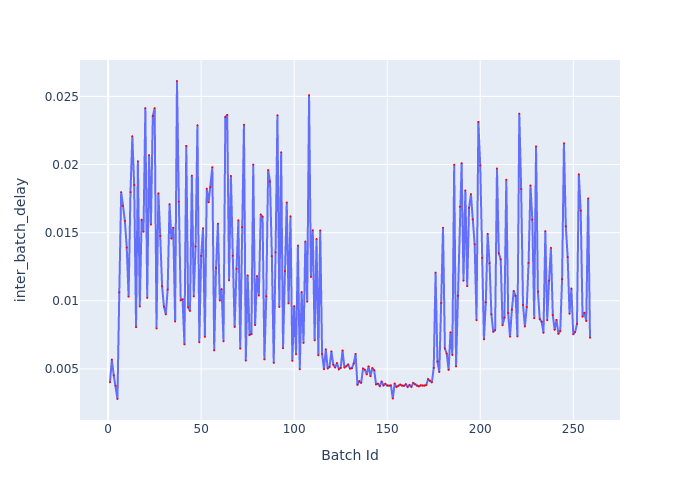

The table this chart was drawn from, first rows:
Batch Id, inter_batch_delay
1, 0.004019
2, 0.005689
3, 0.004533
4, 0.003762
5, 0.002794
6, 0.01062
7, 0.01797
8, 0.01696
9, 0.01586
10, 0.01391
11, 0.0103
12, 0.01797
13, 0.02207
14, 0.0185
15, 0.008067
16, 0.02024
17, 0.009579
18, 0.01595
19, 0.01507
20, 0.02414
21, 0.01022
22, 0.02069
23, 0.0156
24, 0.02356
25, 0.02413
26, 0.007969
27, 0.01789
28, 0.01476
29, 0.01106
30, 0.009576
31, 0.009005
32, 0.01083
33, 0.01709
34, 0.01456
35, 0.01537
36, 0.008484
37, 0.02613
38, 0.01728
39, 0.01004
40, 0.0101
41, 0.006803
42, 0.02137
43, 0.009533
44, 0.009257
45, 0.01918
46, 0.01032
47, 0.01399
48, 0.02289
49, 0.006959
50, 0.01329
51, 0.01533
52, 0.007358
53, 0.01823
54, 0.01723
55, 0.01834
56, 0.0198
57, 0.006362
58, 0.0124
59, 0.01566
60, 0.01002
... 199 more rows
